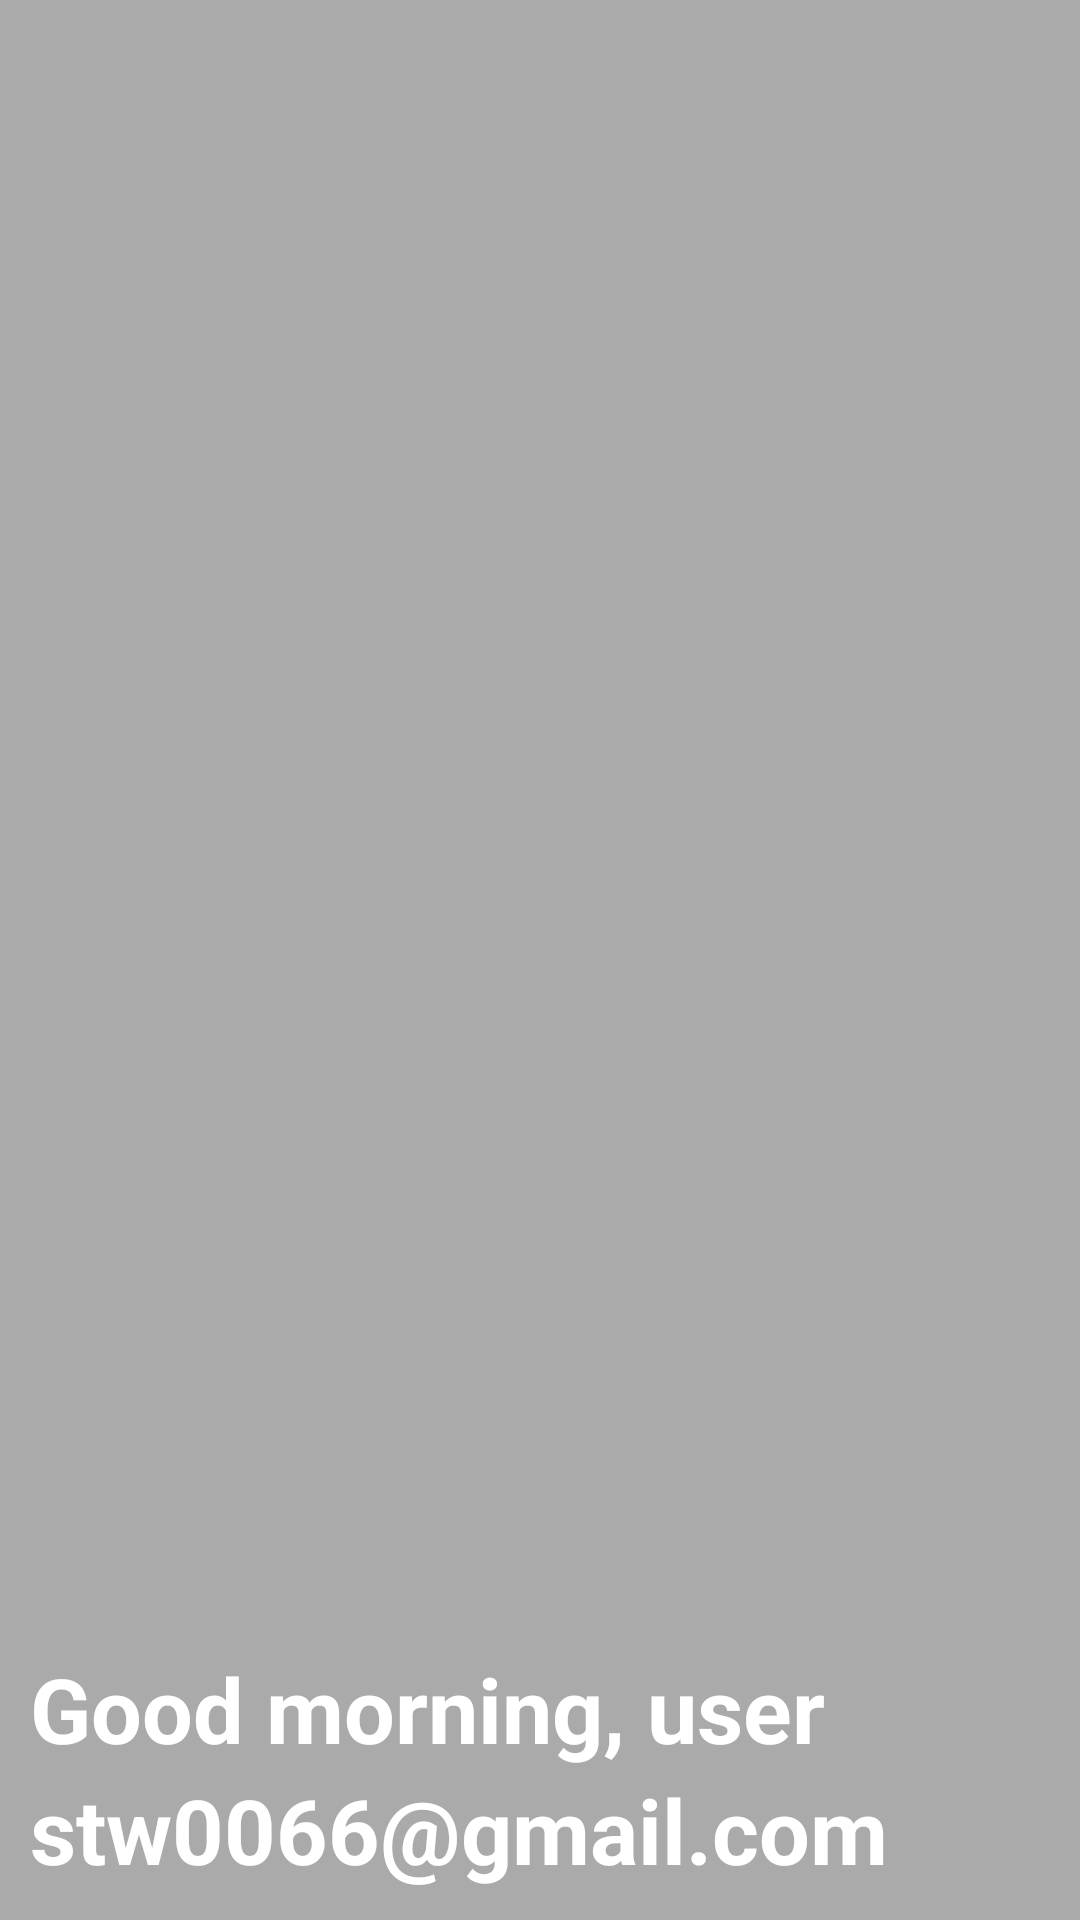

Produce the Android XML layout that renders to this screen, including the resource entries it uses.
<!-- AndroidManifest.xml: application theme Theme.TopNavBar -->
<!-- res/layout/nav_header.xml -->
<?xml version="1.0" encoding="utf-8"?>
<LinearLayout xmlns:android="http://schemas.android.com/apk/res/android"
    android:orientation="vertical"
    android:layout_width="match_parent"
    android:gravity="bottom"
    android:paddingBottom="10dp"
    android:paddingLeft="10sp"
    android:background="@android:color/darker_gray"
    android:layout_height="200dp">

    <TextView
        android:layout_width="wrap_content"
        android:text="Good morning, user"
        android:textSize="30sp"
        android:textStyle="bold"

        android:textColor="@color/white"
        android:layout_height="wrap_content"/>

    <TextView
        android:layout_width="wrap_content"
        android:text="stw0066@gmail.com"

        android:textSize="30sp"
        android:textStyle="bold"
        android:textColor="@color/white"
        android:layout_height="wrap_content"/>


</LinearLayout>
<!-- resources referenced by this layout -->
<resources>
  <style name="Theme.TopNavBar" parent="Theme.AppCompat.Light.NoActionBar">
          <item name="android:statusBarColor">@color/white</item>
      </style>
  <!-- not gathered from this repository: default colours our renderer supplied (Android Studio template values) -->
  <color name="white">#FFFFFFFF</color>
</resources>
